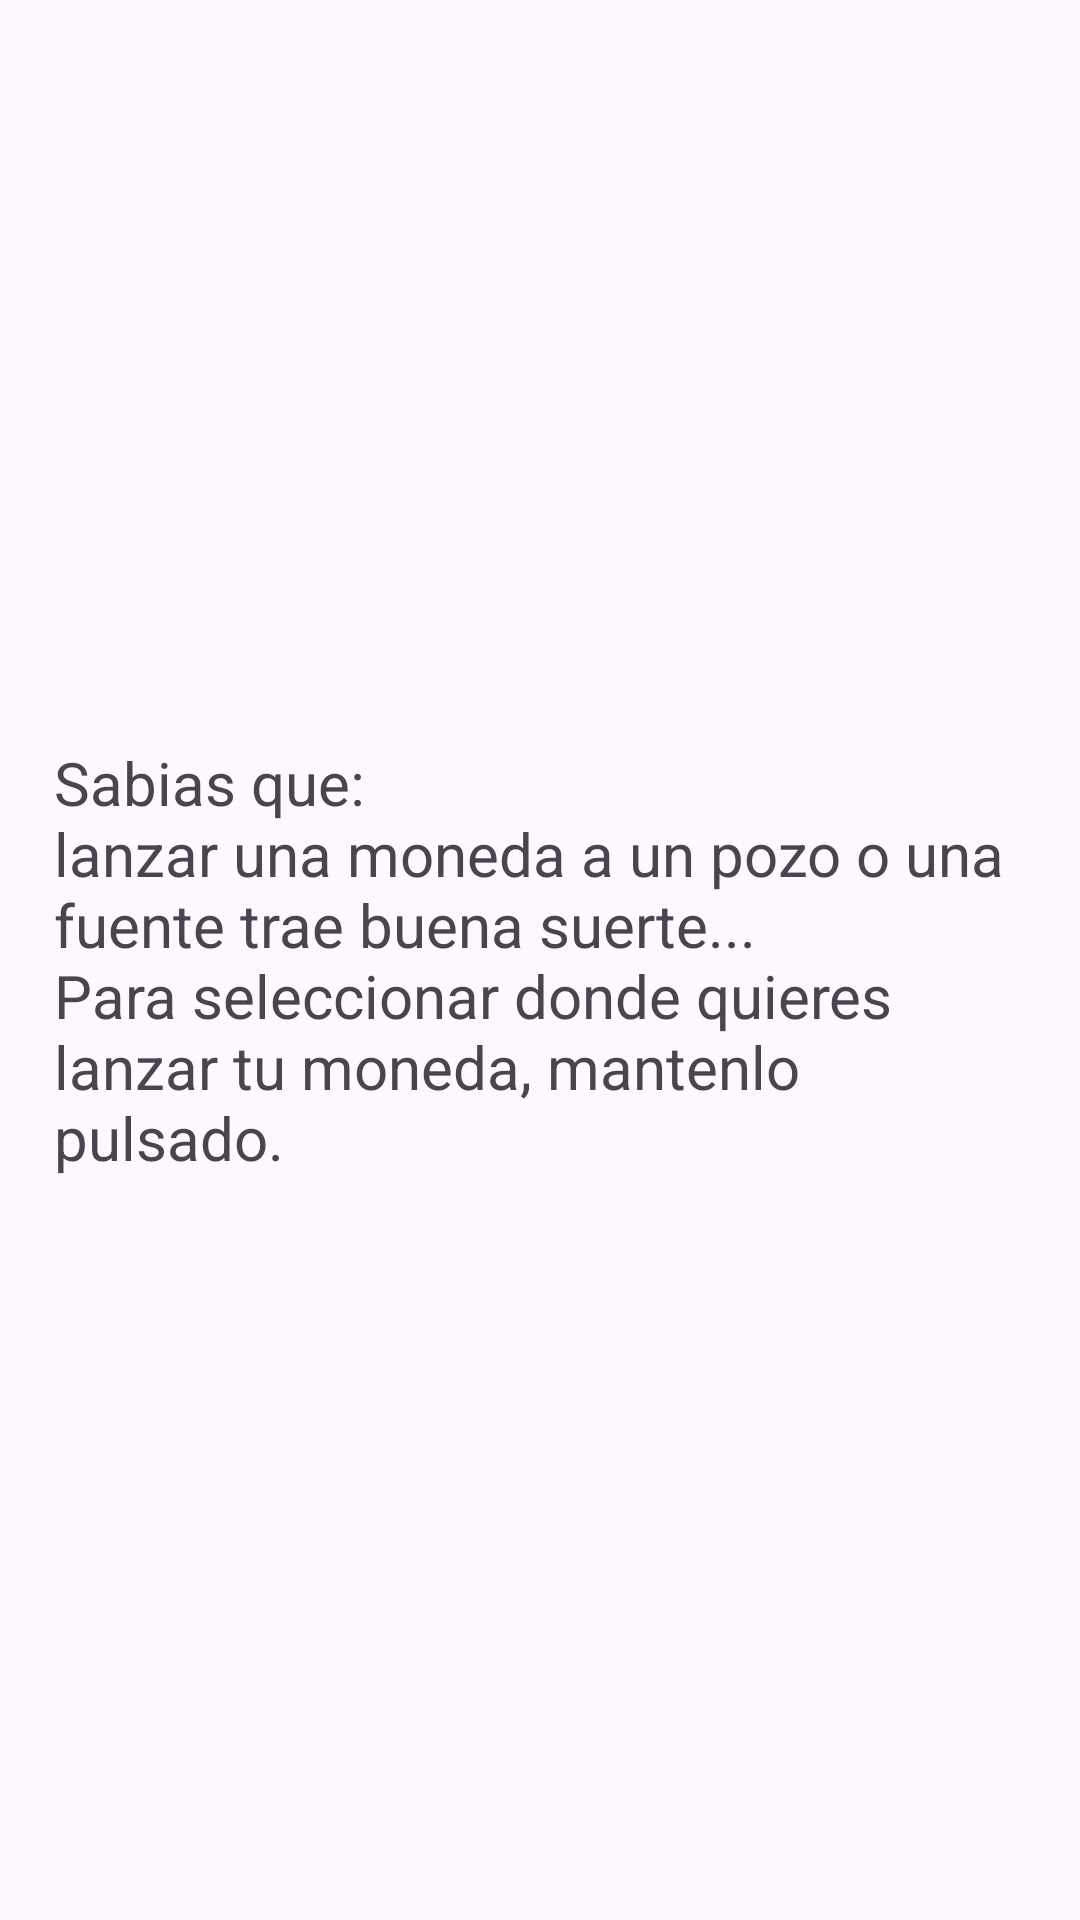

Layout XML and referenced resources for this Android screen:
<!-- AndroidManifest.xml: application theme Theme.FountainWishes -->
<!-- res/layout/bienvenida.xml -->
<?xml version="1.0" encoding="utf-8"?>
<androidx.constraintlayout.widget.ConstraintLayout xmlns:android="http://schemas.android.com/apk/res/android"
    xmlns:app="http://schemas.android.com/apk/res-auto"
    xmlns:tools="http://schemas.android.com/tools"
    android:layout_width="match_parent"
    android:layout_height="match_parent">

    <RelativeLayout
        android:layout_width="match_parent"
        android:layout_height="wrap_content"
        android:layout_marginStart="8dp"
        android:layout_marginTop="8dp"
        android:layout_marginEnd="8dp"
        android:layout_marginBottom="8dp"
        app:layout_constraintBottom_toBottomOf="parent"
        app:layout_constraintEnd_toEndOf="parent"
        app:layout_constraintStart_toStartOf="parent"
        app:layout_constraintTop_toTopOf="parent">

        <TextView
            android:id="@+id/textobien"
            android:layout_width="match_parent"
            android:layout_height="wrap_content"
            android:layout_margin="10dp"
            android:text="@string/bienvenida"
            android:textSize="20sp" />

    </RelativeLayout>

</androidx.constraintlayout.widget.ConstraintLayout>
<!-- resources referenced by this layout -->
<resources>
  <string name="bienvenida">Sabias que: \nlanzar una moneda a un pozo o una fuente trae buena suerte... \nPara seleccionar donde quieres lanzar tu moneda, mantenlo pulsado.</string>
  <style name="Theme.FountainWishes" parent="Base.Theme.FountainWishes" />
  <style name="Base.Theme.FountainWishes" parent="Theme.Material3.DayNight.NoActionBar">
          
          
      </style>
</resources>
